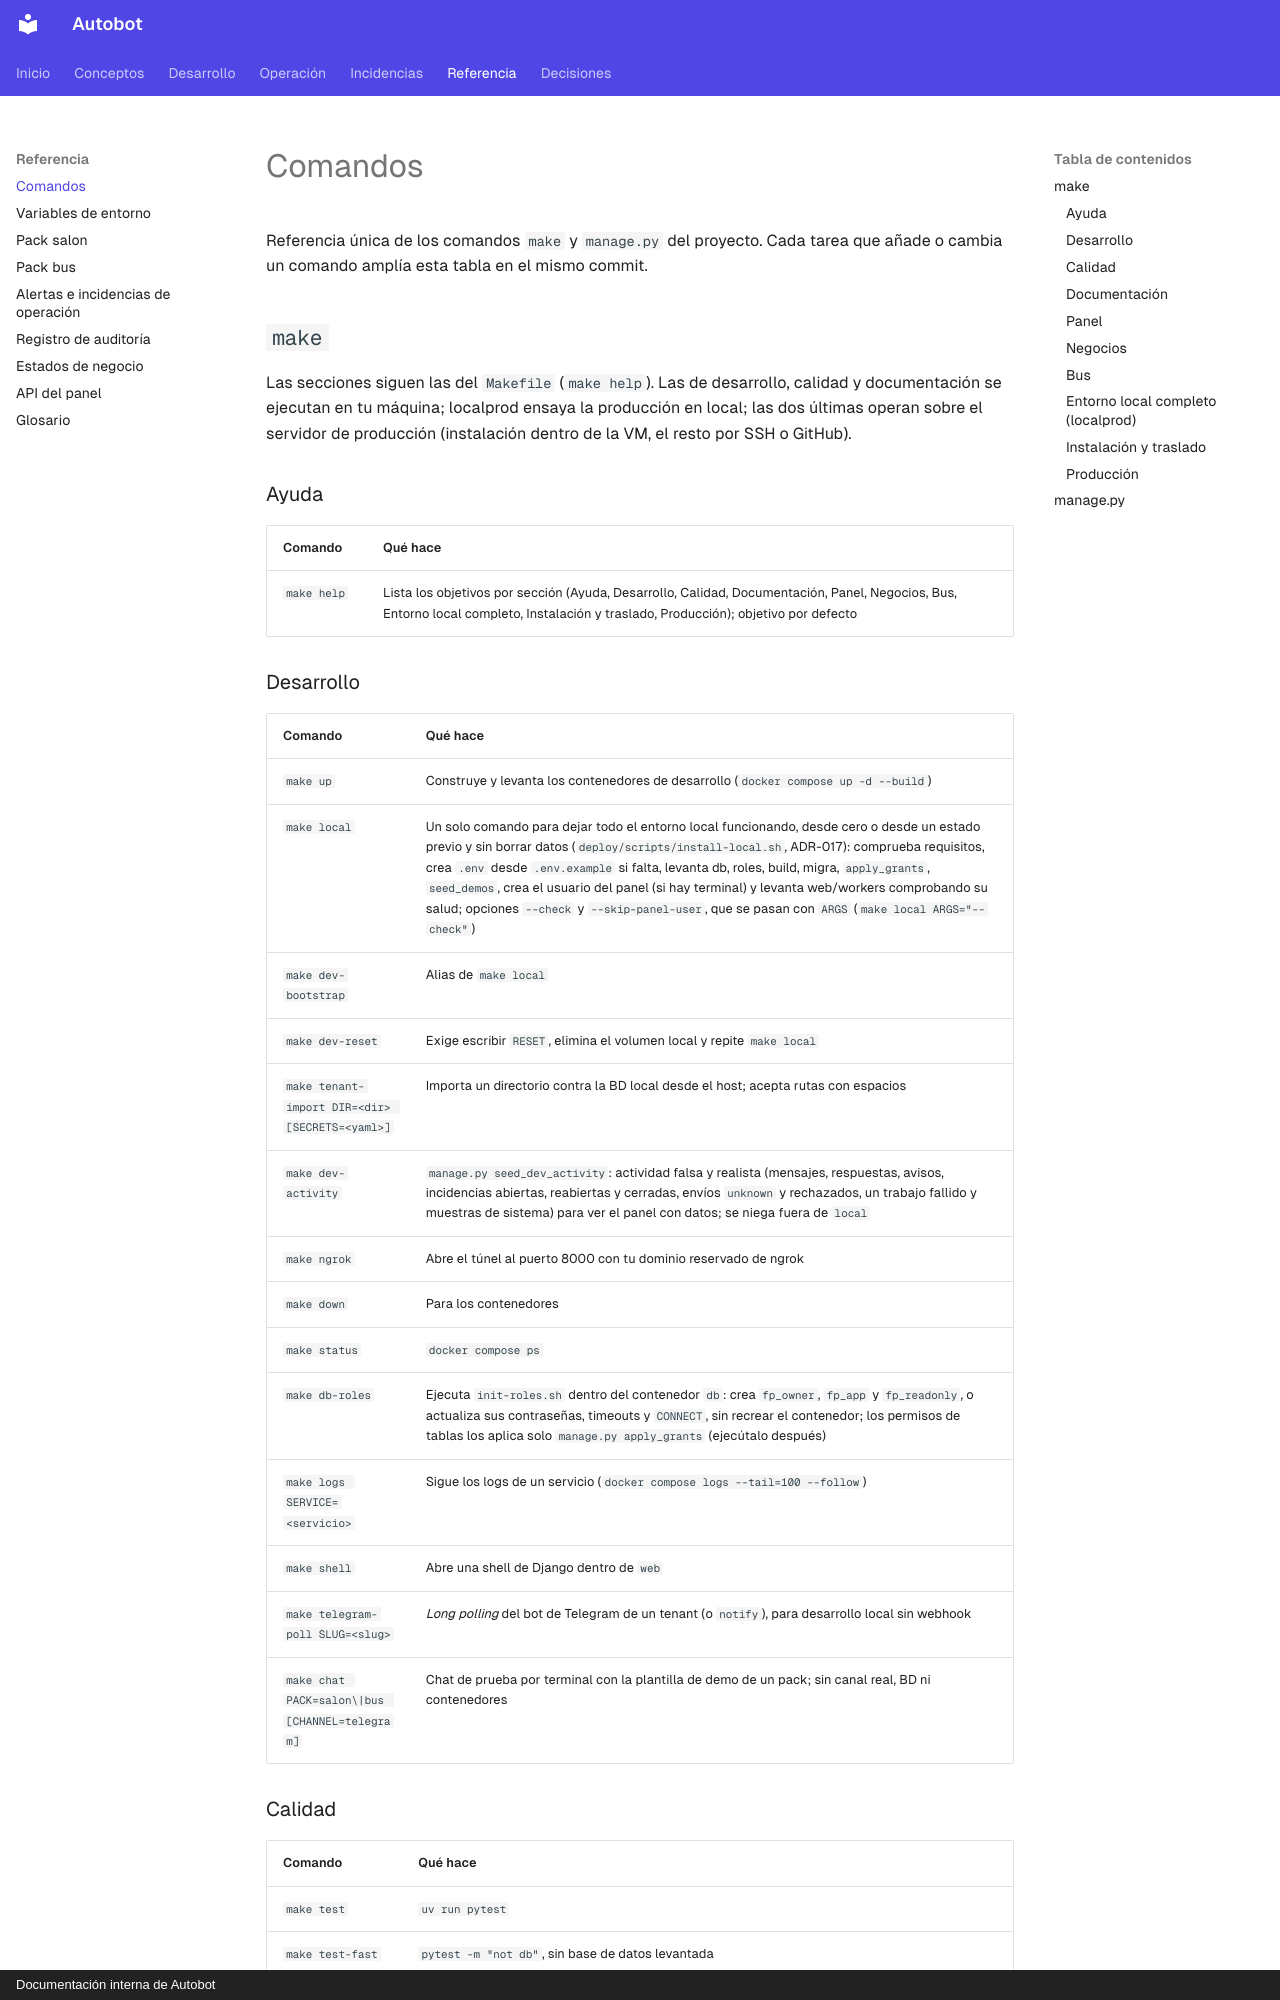

repository: MarianodelRio/autobot · page: referencia/comandos/index.html · generator: mkdocs · copyright: Documentación interna de Autobot

# Comandos

Referencia única de los comandos `make` y `manage.py` del proyecto. Cada tarea que añade
o cambia un comando amplía esta tabla en el mismo commit.

## `make`

Las secciones siguen las del `Makefile` (`make help`). Las de desarrollo, calidad y documentación se
ejecutan en tu máquina; localprod ensaya la producción en local; las dos últimas operan
sobre el servidor de producción (instalación dentro de la VM, el resto por SSH o GitHub).

### Ayuda

| Comando | Qué hace |
|---|---|
| `make help` | Lista los objetivos por sección (Ayuda, Desarrollo, Calidad, Documentación, Panel, Negocios, Bus, Entorno local completo, Instalación y traslado, Producción); objetivo por defecto |

### Desarrollo

| Comando | Qué hace |
|---|---|
| `make up` | Construye y levanta los contenedores de desarrollo (`docker compose up -d --build`) |
| `make local` | Un solo comando para dejar todo el entorno local funcionando, desde cero o desde un estado previo y sin borrar datos (`deploy/scripts/install-local.sh`, ADR-017): comprueba requisitos, crea `.env` desde `.env.example` si falta, levanta db, roles, build, migra, `apply_grants`, `seed_demos`, crea el usuario del panel (si hay terminal) y levanta web/workers comprobando su salud; opciones `--check` y `--skip-panel-user`, que se pasan con `ARGS` (`make local ARGS="--check"`) |
| `make dev-bootstrap` | Alias de `make local` |
| `make dev-reset` | Exige escribir `RESET`, elimina el volumen local y repite `make local` |
| `make tenant-import DIR=<dir> [SECRETS=<yaml>]` | Importa un directorio contra la BD local desde el host; acepta rutas con espacios |
| `make dev-activity` | `manage.py seed_dev_activity`: actividad falsa y realista (mensajes, respuestas, avisos, incidencias abiertas, reabiertas y cerradas, envíos `unknown` y rechazados, un trabajo fallido y muestras de sistema) para ver el panel con datos; se niega fuera de `local` |
| `make ngrok` | Abre el túnel al puerto 8000 con tu dominio reservado de ngrok |
| `make down` | Para los contenedores |
| `make status` | `docker compose ps` |
| `make db-roles` | Ejecuta `init-roles.sh` dentro del contenedor `db`: crea `fp_owner`, `fp_app` y `fp_readonly`, o actualiza sus contraseñas, timeouts y `CONNECT`, sin recrear el contenedor; los permisos de tablas los aplica solo `manage.py apply_grants` (ejecútalo después) |
| `make logs SERVICE=<servicio>` | Sigue los logs de un servicio (`docker compose logs --tail=100 --follow`) |
| `make shell` | Abre una shell de Django dentro de `web` |
| `make telegram-poll SLUG=<slug>` | *Long polling* del bot de Telegram de un tenant (o `notify`), para desarrollo local sin webhook |
| `make chat PACK=salon\|bus [CHANNEL=telegram]` | Chat de prueba por terminal con la plantilla de demo de un pack; sin canal real, BD ni contenedores |

### Calidad

| Comando | Qué hace |
|---|---|
| `make test` | `uv run pytest` |
| `make test-fast` | `pytest -m "not db"`, sin base de datos levantada |
| `make check-prod-config` | Ejecuta `apps/backend/src/tools/ops/check_prod_config.py`: prueba el allowlist de Caddy contra un *upstream* local y el endurecimiento del compose de producción (credenciales por servicio, capacidades, redes) |
| `make check` | Puerta de calidad del backend: `ruff check`, `ruff format --check`, `mypy`, `import-linter`, `pytest` |
| `make fix` | `ruff check --fix` y `ruff format` en el backend, `biome check --write` en `apps/panel/`, y `make api` |
| `make api` | Regenera `apps/panel/openapi.json` (esquema de la API del panel) y `apps/panel/src/api/schema.d.ts` (tipos TypeScript) |
